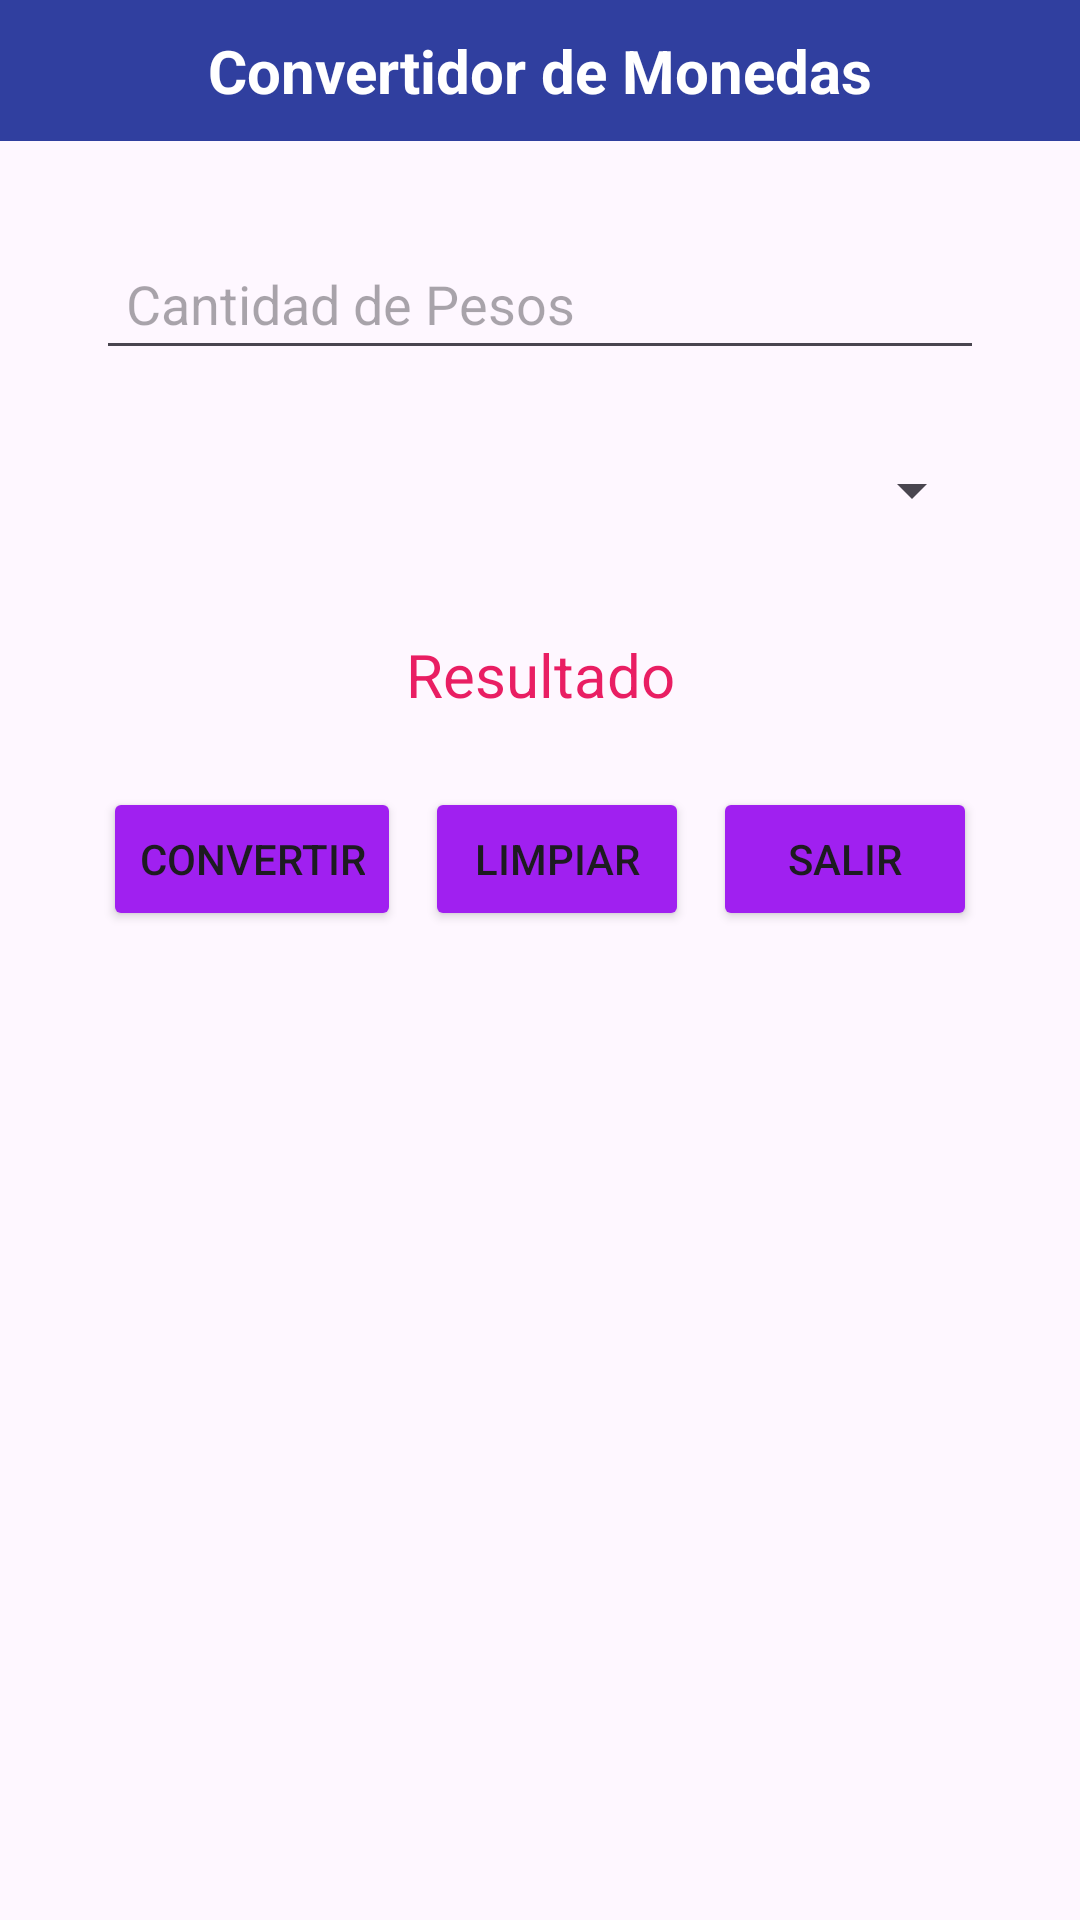

Android layout source for this screen:
<!-- AndroidManifest.xml: application theme Theme.Hola_Mundo -->
<!-- res/layout/activity_moneda.xml -->
<?xml version="1.0" encoding="utf-8"?>
<androidx.constraintlayout.widget.ConstraintLayout xmlns:android="http://schemas.android.com/apk/res/android"
    xmlns:app="http://schemas.android.com/apk/res-auto"
    xmlns:tools="http://schemas.android.com/tools"
    android:id="@+id/main"
    android:layout_width="match_parent"
    android:layout_height="match_parent"
    tools:context=".ActivityMoneda">

    <TextView
        android:id="@+id/lblTituloMoneda"
        android:layout_width="0dp"
        android:layout_height="wrap_content"
        android:background="@color/colorPrimaryDark"
        android:gravity="center"
        android:padding="10sp"
        android:text="@string/strTituloM"
        android:textColor="@color/white"
        android:textSize="20sp"
        android:textStyle="bold"
        app:layout_constraintEnd_toEndOf="parent"
        app:layout_constraintStart_toStartOf="parent"
        app:layout_constraintTop_toTopOf="parent" />

    <EditText
        android:id="@+id/txtCantidad"
        android:layout_width="0dp"
        android:layout_height="wrap_content"
        android:layout_marginStart="32dp"
        android:layout_marginTop="32dp"
        android:layout_marginEnd="32dp"
        android:hint="@string/strCantidadM"
        android:inputType="numberDecimal"
        android:padding="10sp"
        app:layout_constraintEnd_toEndOf="parent"
        app:layout_constraintStart_toStartOf="parent"
        app:layout_constraintTop_toBottomOf="@+id/lblTituloMoneda" />

    <Spinner
        android:id="@+id/spnMonedas"
        android:layout_width="0dp"
        android:layout_height="48dp"
        android:layout_marginTop="16dp"
        android:padding="5sp"
        app:layout_constraintEnd_toEndOf="@+id/txtCantidad"
        app:layout_constraintStart_toStartOf="@+id/txtCantidad"
        app:layout_constraintTop_toBottomOf="@+id/txtCantidad" />

    <TextView
        android:id="@+id/txtResultado"
        android:layout_width="wrap_content"
        android:layout_height="wrap_content"
        android:layout_marginTop="24dp"
        android:text="@string/strResultadoM"
        android:textAlignment="center"
        android:textColor="@color/rojo"
        android:textSize="20sp"
        app:layout_constraintEnd_toEndOf="parent"
        app:layout_constraintStart_toStartOf="parent"
        app:layout_constraintTop_toBottomOf="@+id/spnMonedas" />

    <LinearLayout
        android:layout_width="wrap_content"
        android:layout_height="wrap_content"
        android:layout_marginTop="24dp"
        android:gravity="center"
        android:orientation="horizontal"
        app:layout_constraintEnd_toEndOf="parent"
        app:layout_constraintStart_toStartOf="parent"
        app:layout_constraintTop_toBottomOf="@+id/txtResultado">

        <Button
            android:id="@+id/btnConvertir"
            android:layout_width="wrap_content"
            android:layout_height="wrap_content"
            android:text="@string/strBtnConvertir"
            app:backgroundTint="@color/colorBackground" />

        <Button
            android:id="@+id/btnLimpiar"
            android:layout_width="wrap_content"
            android:layout_height="wrap_content"
            android:layout_marginStart="8dp"
            android:text="@string/btnLimpiar"
            app:backgroundTint="@color/colorBackground" />

        <Button
            android:id="@+id/btnSalir"
            android:layout_width="wrap_content"
            android:layout_height="wrap_content"
            android:layout_marginStart="8dp"
            android:text="@string/menu_salir"
            app:backgroundTint="@color/colorBackground" />

    </LinearLayout>

</androidx.constraintlayout.widget.ConstraintLayout>
<!-- resources referenced by this layout -->
<resources>
  <color name="colorBackground">#A020F0</color>
  <color name="colorPrimaryDark">#303F9F</color>
  <color name="rojo">#E91E63</color>
  <color name="white">#FFFFFF</color>
  <string name="btnLimpiar">Limpiar</string>
  <string name="menu_salir">Salir</string>
  <string name="strBtnConvertir">Convertir</string>
  <string name="strCantidadM">Cantidad de Pesos</string>
  <string name="strResultadoM">Resultado</string>
  <string name="strTituloM">Convertidor de Monedas</string>
  <style name="Theme.Hola_Mundo" parent="Theme.Material3.DayNight.NoActionBar">
          
          
      </style>
</resources>
